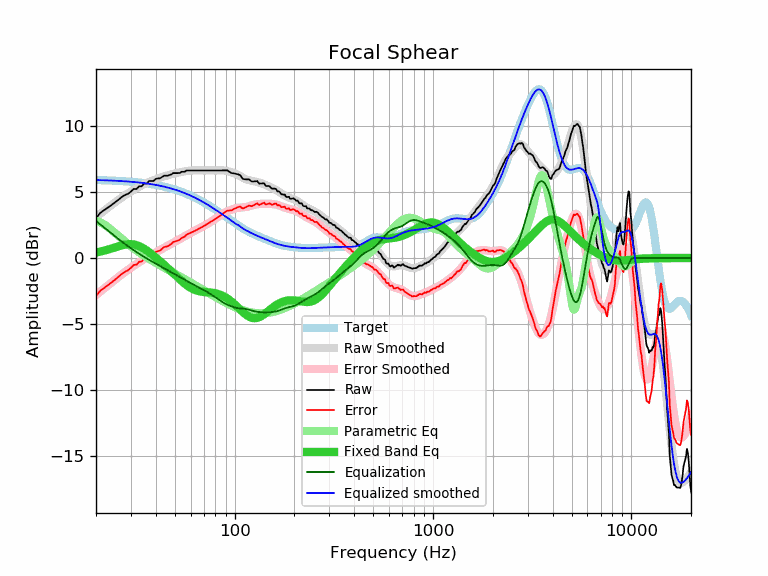

The file beside this chart, header and first rows:
frequency, raw, error, smoothed, error_smoothed, equalization, parametric_eq, equalized_raw, equalized_smoothed, target
20, 3.02, -2.89, 3.10, -2.81, 2.81, 0.42, 5.83, 5.91, 5.91
21, 3.42, -2.49, 3.35, -2.55, 2.55, 0.48, 5.97, 5.90, 5.90
22, 3.63, -2.27, 3.59, -2.30, 2.30, 0.56, 5.93, 5.90, 5.90
23, 3.83, -2.06, 3.82, -2.07, 2.07, 0.64, 5.90, 5.89, 5.88
24, 4.03, -1.84, 4.03, -1.84, 1.84, 0.72, 5.87, 5.87, 5.87
25, 4.23, -1.63, 4.23, -1.63, 1.63, 0.81, 5.86, 5.86, 5.86
26, 4.43, -1.42, 4.42, -1.43, 1.43, 0.89, 5.86, 5.85, 5.85
27, 4.63, -1.20, 4.59, -1.24, 1.24, 0.96, 5.87, 5.83, 5.83
28, 4.78, -1.04, 4.76, -1.06, 1.06, 1.01, 5.84, 5.82, 5.82
29, 4.87, -0.93, 4.91, -0.89, 0.89, 1.05, 5.76, 5.80, 5.80
30, 5.04, -0.74, 5.05, -0.74, 0.74, 1.05, 5.78, 5.78, 5.78
31, 5.24, -0.53, 5.18, -0.59, 0.59, 1.03, 5.83, 5.76, 5.76
32, 5.24, -0.51, 5.29, -0.45, 0.45, 0.98, 5.69, 5.74, 5.75
33, 5.44, -0.29, 5.40, -0.32, 0.32, 0.90, 5.76, 5.72, 5.72
34, 5.44, -0.26, 5.51, -0.20, 0.20, 0.81, 5.64, 5.70, 5.70
35, 5.64, -0.04, 5.60, -0.08, 0.08, 0.70, 5.72, 5.68, 5.68
36, 5.64, -0.02, 5.68, 0.03, -0.03, 0.57, 5.61, 5.65, 5.65
37, 5.84, 0.21, 5.76, 0.14, -0.14, 0.44, 5.70, 5.63, 5.63
38, 5.84, 0.24, 5.84, 0.24, -0.24, 0.31, 5.60, 5.60, 5.60
39, 5.84, 0.27, 5.91, 0.33, -0.33, 0.17, 5.50, 5.57, 5.57
40, 6.00, 0.45, 5.97, 0.43, -0.43, 0.04, 5.57, 5.54, 5.54
41, 6.04, 0.53, 6.03, 0.52, -0.52, -0.10, 5.52, 5.51, 5.51
42, 6.04, 0.56, 6.09, 0.61, -0.61, -0.24, 5.43, 5.48, 5.48
43, 6.14, 0.69, 6.14, 0.69, -0.69, -0.37, 5.45, 5.45, 5.45
44, 6.24, 0.82, 6.19, 0.77, -0.77, -0.50, 5.47, 5.41, 5.42
45, 6.24, 0.86, 6.23, 0.85, -0.85, -0.63, 5.39, 5.38, 5.38
46, 6.24, 0.90, 6.27, 0.93, -0.93, -0.77, 5.31, 5.34, 5.34
47, 6.30, 0.99, 6.31, 1.01, -1.01, -0.89, 5.29, 5.31, 5.31
48, 6.34, 1.07, 6.35, 1.08, -1.08, -1.02, 5.26, 5.27, 5.27
49, 6.44, 1.21, 6.38, 1.16, -1.16, -1.15, 5.28, 5.23, 5.23
50, 6.44, 1.25, 6.42, 1.23, -1.23, -1.27, 5.21, 5.19, 5.19
51, 6.44, 1.29, 6.45, 1.30, -1.30, -1.39, 5.14, 5.15, 5.15
52, 6.44, 1.34, 6.48, 1.37, -1.37, -1.51, 5.07, 5.10, 5.10
53, 6.45, 1.39, 6.50, 1.44, -1.44, -1.63, 5.01, 5.06, 5.06
54, 6.54, 1.52, 6.53, 1.51, -1.51, -1.74, 5.03, 5.01, 5.01
55, 6.54, 1.57, 6.55, 1.58, -1.58, -1.84, 4.96, 4.97, 4.97
56, 6.54, 1.62, 6.57, 1.65, -1.65, -1.94, 4.89, 4.92, 4.92
57, 6.64, 1.76, 6.59, 1.71, -1.71, -2.03, 4.92, 4.88, 4.88
58, 6.64, 1.81, 6.61, 1.78, -1.78, -2.12, 4.86, 4.83, 4.83
59, 6.64, 1.86, 6.62, 1.84, -1.84, -2.19, 4.80, 4.78, 4.78
60, 6.64, 1.91, 6.63, 1.90, -1.90, -2.26, 4.74, 4.73, 4.73
61, 6.64, 1.96, 6.64, 1.96, -1.96, -2.32, 4.68, 4.68, 4.68
62, 6.64, 2.01, 6.64, 2.01, -2.01, -2.38, 4.63, 4.63, 4.63
63, 6.64, 2.06, 6.65, 2.07, -2.07, -2.42, 4.57, 4.58, 4.58
64, 6.64, 2.11, 6.65, 2.12, -2.12, -2.46, 4.52, 4.53, 4.53
65, 6.64, 2.16, 6.65, 2.17, -2.17, -2.49, 4.47, 4.47, 4.47
66, 6.64, 2.22, 6.65, 2.22, -2.22, -2.52, 4.41, 4.42, 4.42
67, 6.64, 2.27, 6.64, 2.28, -2.28, -2.54, 4.36, 4.37, 4.37
68, 6.64, 2.32, 6.64, 2.33, -2.33, -2.55, 4.31, 4.32, 4.32
69, 6.64, 2.38, 6.64, 2.38, -2.38, -2.57, 4.26, 4.26, 4.26
70, 6.64, 2.43, 6.64, 2.43, -2.43, -2.58, 4.21, 4.21, 4.21
71, 6.64, 2.48, 6.64, 2.48, -2.48, -2.58, 4.15, 4.15, 4.15
72, 6.64, 2.54, 6.64, 2.54, -2.54, -2.59, 4.10, 4.10, 4.10
73, 6.64, 2.59, 6.64, 2.59, -2.59, -2.60, 4.05, 4.05, 4.05
74, 6.64, 2.65, 6.64, 2.65, -2.65, -2.61, 3.99, 3.99, 3.99
75, 6.64, 2.70, 6.64, 2.70, -2.70, -2.61, 3.94, 3.94, 3.94
76, 6.64, 2.76, 6.64, 2.75, -2.75, -2.62, 3.88, 3.88, 3.88
77, 6.64, 2.81, 6.64, 2.81, -2.81, -2.63, 3.83, 3.83, 3.83
78, 6.64, 2.86, 6.64, 2.86, -2.86, -2.64, 3.78, 3.77, 3.77
79, 6.64, 2.92, 6.64, 2.92, -2.92, -2.66, 3.72, 3.72, 3.72
... 553 more rows
